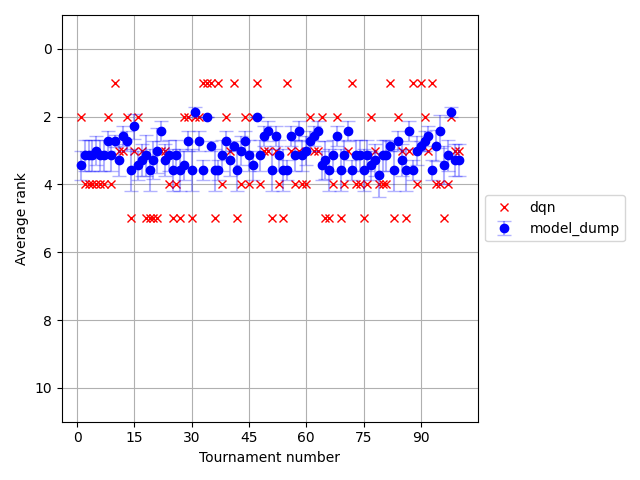

Data behind this chart, as committed beside it:
, player_1, agent_random, agent_random_std, agent_random_ste, agent_dump, agent_dump_std, agent_dump_ste, agent_p, agent_p_std, agent_p_ste, others, others_std, others_ste, T
0, 2.0, , , , 3.429, 1.05, 0.4286, , , , 3.429, 1.05, 0.4286, 1
1, 4.0, , , , 3.143, 1.125, 0.4592, , , , 3.143, 1.125, 0.4592, 2
2, 4.0, , , , 3.143, 1.125, 0.4592, , , , 3.143, 1.125, 0.4592, 3
3, 4.0, , , , 3.143, 1.125, 0.4592, , , , 3.143, 1.125, 0.4592, 4
4, 4.0, , , , 3.0, 1.069, 0.4364, , , , 3.0, 1.069, 0.4364, 5
5, 4.0, , , , 3.143, 1.125, 0.4592, , , , 3.143, 1.125, 0.4592, 6
6, 4.0, , , , 3.143, 1.125, 0.4592, , , , 3.143, 1.125, 0.4592, 7
7, 2.0, , , , 2.714, 0.6999, 0.2857, , , , 2.714, 0.6999, 0.2857, 8
8, 4.0, , , , 3.143, 1.125, 0.4592, , , , 3.143, 1.125, 0.4592, 9
9, 1.0, , , , 2.714, 0.4518, 0.1844, , , , 2.714, 0.4518, 0.1844, 10
10, 3.0, , , , 3.286, 1.161, 0.4738, , , , 3.286, 1.161, 0.4738, 11
11, 3.0, , , , 2.571, 0.7284, 0.2974, , , , 2.571, 0.7284, 0.2974, 12
12, 2.0, , , , 2.714, 0.6999, 0.2857, , , , 2.714, 0.6999, 0.2857, 13
13, 5.0, , , , 3.571, 1.498, 0.6117, , , , 3.571, 1.498, 0.6117, 14
14, 3.0, , , , 2.286, 0.8806, 0.3595, , , , 2.286, 0.8806, 0.3595, 15
15, 2.0, , , , 3.429, 1.05, 0.4286, , , , 3.429, 1.05, 0.4286, 16
16, 3.0, , , , 3.286, 1.161, 0.4738, , , , 3.286, 1.161, 0.4738, 17
17, 5.0, , , , 3.143, 1.457, 0.5948, , , , 3.143, 1.457, 0.5948, 18
18, 5.0, , , , 3.571, 1.498, 0.6117, , , , 3.571, 1.498, 0.6117, 19
19, 5.0, , , , 3.286, 1.385, 0.5654, , , , 3.286, 1.385, 0.5654, 20
20, 5.0, , , , 3.0, 1.604, 0.6547, , , , 3.0, 1.604, 0.6547, 21
21, 3.0, , , , 2.429, 0.7284, 0.2974, , , , 2.429, 0.7284, 0.2974, 22
22, 3.0, , , , 3.286, 1.161, 0.4738, , , , 3.286, 1.161, 0.4738, 23
23, 4.0, , , , 3.143, 1.125, 0.4592, , , , 3.143, 1.125, 0.4592, 24
24, 5.0, , , , 3.571, 1.498, 0.6117, , , , 3.571, 1.498, 0.6117, 25
25, 4.0, , , , 3.143, 1.125, 0.4592, , , , 3.143, 1.125, 0.4592, 26
26, 5.0, , , , 3.571, 1.498, 0.6117, , , , 3.571, 1.498, 0.6117, 27
27, 2.0, , , , 3.429, 1.05, 0.4286, , , , 3.429, 1.05, 0.4286, 28
28, 2.0, , , , 2.714, 0.6999, 0.2857, , , , 2.714, 0.6999, 0.2857, 29
29, 5.0, , , , 3.571, 1.498, 0.6117, , , , 3.571, 1.498, 0.6117, 30
30, 2.0, , , , 1.857, 0.3499, 0.1429, , , , 1.857, 0.3499, 0.1429, 31
31, 2.0, , , , 2.714, 0.6999, 0.2857, , , , 2.714, 0.6999, 0.2857, 32
32, 1.0, , , , 3.571, 0.7284, 0.2974, , , , 3.571, 0.7284, 0.2974, 33
33, 1.0, , , , 2.0, 0.0, 0.0, , , , 2.0, 0.0, 0.0, 34
34, 1.0, , , , 2.857, 0.3499, 0.1429, , , , 2.857, 0.3499, 0.1429, 35
35, 5.0, , , , 3.571, 1.498, 0.6117, , , , 3.571, 1.498, 0.6117, 36
36, 1.0, , , , 3.571, 0.7284, 0.2974, , , , 3.571, 0.7284, 0.2974, 37
37, 4.0, , , , 3.143, 1.125, 0.4592, , , , 3.143, 1.125, 0.4592, 38
38, 2.0, , , , 2.714, 0.6999, 0.2857, , , , 2.714, 0.6999, 0.2857, 39
39, 3.0, , , , 3.286, 1.161, 0.4738, , , , 3.286, 1.161, 0.4738, 40
40, 1.0, , , , 2.857, 0.3499, 0.1429, , , , 2.857, 0.3499, 0.1429, 41
41, 5.0, , , , 3.571, 1.498, 0.6117, , , , 3.571, 1.498, 0.6117, 42
42, 4.0, , , , 3.0, 1.069, 0.4364, , , , 3.0, 1.069, 0.4364, 43
43, 2.0, , , , 2.714, 0.6999, 0.2857, , , , 2.714, 0.6999, 0.2857, 44
44, 4.0, , , , 3.143, 1.125, 0.4592, , , , 3.143, 1.125, 0.4592, 45
45, 2.0, , , , 3.429, 1.05, 0.4286, , , , 3.429, 1.05, 0.4286, 46
46, 1.0, , , , 2.0, 0.0, 0.0, , , , 2.0, 0.0, 0.0, 47
47, 4.0, , , , 3.143, 1.125, 0.4592, , , , 3.143, 1.125, 0.4592, 48
48, 3.0, , , , 2.571, 0.7284, 0.2974, , , , 2.571, 0.7284, 0.2974, 49
49, 3.0, , , , 2.429, 0.7284, 0.2974, , , , 2.429, 0.7284, 0.2974, 50
50, 5.0, , , , 3.571, 1.498, 0.6117, , , , 3.571, 1.498, 0.6117, 51
51, 3.0, , , , 2.571, 0.7284, 0.2974, , , , 2.571, 0.7284, 0.2974, 52
52, 4.0, , , , 3.143, 1.125, 0.4592, , , , 3.143, 1.125, 0.4592, 53
53, 5.0, , , , 3.571, 1.498, 0.6117, , , , 3.571, 1.498, 0.6117, 54
54, 1.0, , , , 3.571, 0.7284, 0.2974, , , , 3.571, 0.7284, 0.2974, 55
55, 3.0, , , , 2.571, 0.7284, 0.2974, , , , 2.571, 0.7284, 0.2974, 56
56, 4.0, , , , 3.143, 1.125, 0.4592, , , , 3.143, 1.125, 0.4592, 57
57, 3.0, , , , 2.429, 0.7284, 0.2974, , , , 2.429, 0.7284, 0.2974, 58
58, 4.0, , , , 3.143, 1.125, 0.4592, , , , 3.143, 1.125, 0.4592, 59
59, 4.0, , , , 3.0, 1.069, 0.4364, , , , 3.0, 1.069, 0.4364, 60
... 40 more rows
